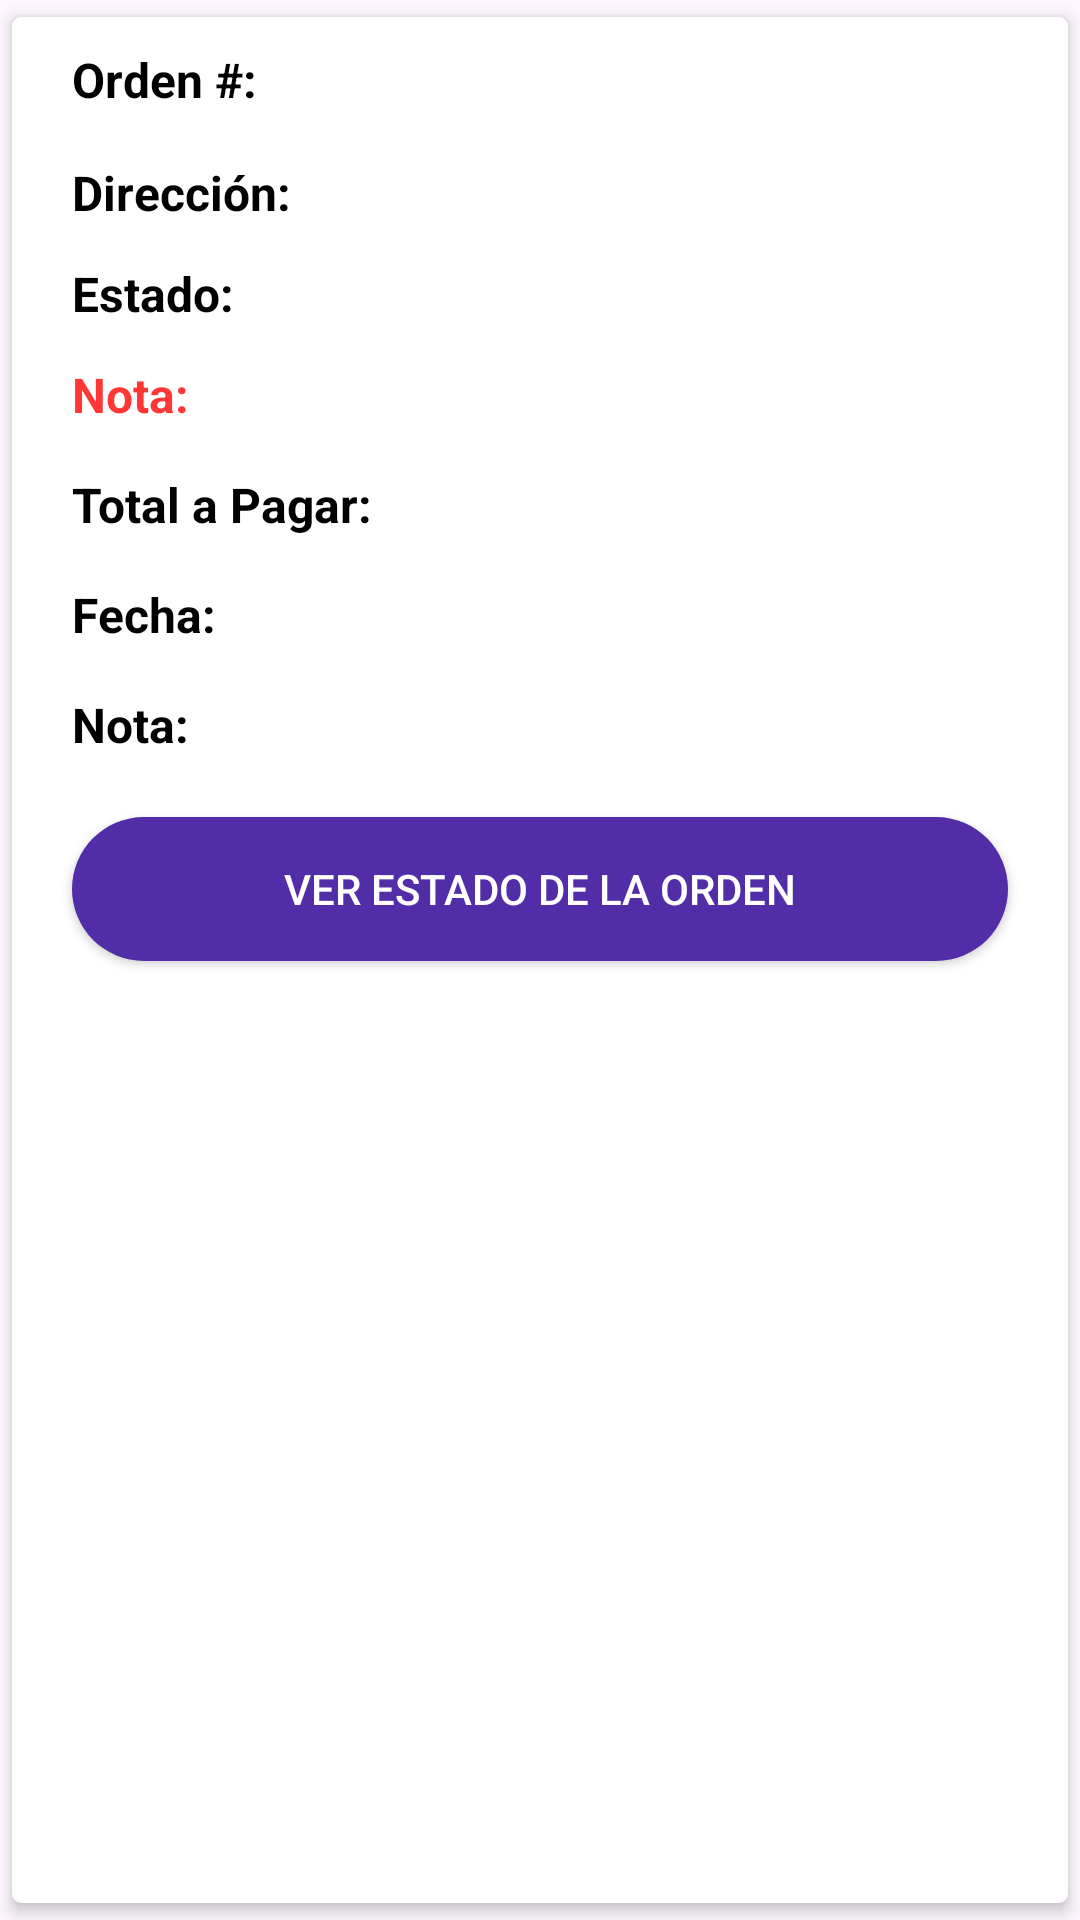

Android layout source for this screen:
<!-- AndroidManifest.xml: application theme Theme.Eltuncazo -->
<!-- res/layout/cardview_ordenes_activas.xml -->
<?xml version="1.0" encoding="utf-8"?>
<androidx.cardview.widget.CardView xmlns:android="http://schemas.android.com/apk/res/android"
    xmlns:app="http://schemas.android.com/apk/res-auto"
    xmlns:tools="http://schemas.android.com/tools"
    android:id="@+id/cardCarrito"
    android:layout_width="match_parent"
    android:layout_height="wrap_content"
    app:cardCornerRadius="3dp"
    app:cardElevation="3dp"
    app:cardUseCompatPadding="true">

    <androidx.constraintlayout.widget.ConstraintLayout
        android:layout_width="match_parent"
        android:layout_height="wrap_content"
        android:layout_marginLeft="4dp"
        android:layout_marginRight="4dp">

        <TextView
            android:id="@+id/txtFecha"
            android:layout_width="0dp"
            android:layout_height="wrap_content"
            android:layout_marginStart="12dp"
            android:layout_marginTop="15dp"
            android:fontFamily="@font/arthura_regular"
            android:textSize="16sp"
            app:layout_constraintEnd_toEndOf="parent"
            app:layout_constraintHorizontal_bias="1.0"
            app:layout_constraintStart_toEndOf="@+id/txtt2"
            app:layout_constraintTop_toBottomOf="@+id/txtTotal" />

        <TextView
            android:id="@+id/txtNota"
            android:layout_width="0dp"
            android:layout_height="wrap_content"
            android:layout_marginStart="30dp"
            android:layout_marginTop="16dp"
            android:fontFamily="@font/arthura_regular"
            android:textSize="16sp"
            app:layout_constraintEnd_toEndOf="parent"
            app:layout_constraintHorizontal_bias="0.0"
            app:layout_constraintStart_toEndOf="@+id/txtt4"
            app:layout_constraintTop_toBottomOf="@+id/txtFecha" />

        <TextView
            android:id="@+id/txtOrdenNum"
            android:layout_width="0dp"
            android:layout_height="wrap_content"
            android:layout_marginStart="9dp"
            android:layout_marginTop="10dp"
            android:fontFamily="@font/robotomedium"
            android:textSize="17sp"
            android:textStyle="bold"
            app:layout_constraintEnd_toEndOf="parent"
            app:layout_constraintStart_toEndOf="@+id/txtOrden"
            app:layout_constraintTop_toTopOf="parent" />

        <TextView
            android:id="@+id/txtOrden"
            android:layout_width="wrap_content"
            android:layout_height="wrap_content"
            android:layout_marginStart="16dp"
            android:layout_marginTop="10dp"
            android:text="Orden #: "
            android:textColor="@color/colorNegro"
            android:textSize="16sp"
            android:textStyle="bold"
            app:layout_constraintStart_toStartOf="parent"
            app:layout_constraintTop_toTopOf="parent" />

        <TextView
            android:id="@+id/txtS3"
            android:layout_width="wrap_content"
            android:layout_height="wrap_content"
            android:layout_marginStart="16dp"
            android:layout_marginTop="15dp"
            android:text="Dirección: "
            android:textColor="@color/colorNegro"
            android:textSize="16sp"
            android:textStyle="bold"
            app:layout_constraintStart_toStartOf="parent"
            app:layout_constraintTop_toBottomOf="@+id/txtOrdenNum" />

        <TextView
            android:id="@+id/txtS"
            android:layout_width="wrap_content"
            android:layout_height="wrap_content"
            android:layout_marginStart="16dp"
            android:layout_marginTop="15dp"
            android:text="Estado: "
            android:textColor="@color/colorNegro"
            android:textSize="16sp"
            android:textStyle="bold"
            app:layout_constraintStart_toStartOf="parent"
            app:layout_constraintTop_toBottomOf="@+id/txtDireccion" />

        <TextView
            android:id="@+id/txtS4"
            android:layout_width="wrap_content"
            android:layout_height="wrap_content"
            android:layout_marginStart="16dp"
            android:layout_marginTop="15dp"
            android:text="Nota: "
            android:textColor="@color/colorRojo"
            android:textSize="16sp"
            android:textStyle="bold"
            app:layout_constraintStart_toStartOf="parent"
            app:layout_constraintTop_toBottomOf="@+id/txtEntrega" />

        <TextView
            android:id="@+id/txtDireccion"
            android:layout_width="0dp"
            android:layout_height="wrap_content"
            android:layout_marginStart="16dp"
            android:layout_marginTop="12dp"
            android:fontFamily="@font/arthura_regular"
            android:textSize="16sp"
            app:layout_constraintEnd_toEndOf="parent"
            app:layout_constraintHorizontal_bias="1.0"
            app:layout_constraintStart_toEndOf="@+id/txtS3"
            app:layout_constraintTop_toBottomOf="@+id/txtOrdenNum" />

        <TextView
            android:id="@+id/txtEntrega"
            android:layout_width="0dp"
            android:layout_height="wrap_content"
            android:layout_marginStart="16dp"
            android:layout_marginTop="12dp"
            android:fontFamily="@font/arthura_regular"
            android:textSize="16sp"
            app:layout_constraintEnd_toEndOf="parent"
            app:layout_constraintHorizontal_bias="0.0"
            app:layout_constraintStart_toEndOf="@+id/txtS"
            app:layout_constraintTop_toBottomOf="@+id/txtDireccion" />

        <TextView
            android:id="@+id/txtEntrega3"
            android:layout_width="0dp"
            android:layout_height="wrap_content"
            android:layout_marginStart="12dp"
            android:layout_marginTop="15dp"
            android:fontFamily="@font/arthura_regular"
            android:textSize="16sp"
            app:layout_constraintEnd_toEndOf="parent"
            app:layout_constraintHorizontal_bias="0.0"
            app:layout_constraintStart_toEndOf="@+id/txtS4"
            app:layout_constraintTop_toBottomOf="@+id/txtEntrega" />

        <TextView
            android:id="@+id/txtt"
            android:layout_width="wrap_content"
            android:layout_height="wrap_content"
            android:layout_marginStart="16dp"
            android:layout_marginTop="15dp"
            android:text="Total a Pagar: "
            android:textColor="@color/colorNegro"
            android:textSize="16sp"
            android:textStyle="bold"
            app:layout_constraintStart_toStartOf="parent"
            app:layout_constraintTop_toBottomOf="@+id/txtEntrega3" />


        <TextView
            android:id="@+id/txtt2"
            android:layout_width="wrap_content"
            android:layout_height="20dp"
            android:layout_marginStart="16dp"
            android:layout_marginTop="15dp"
            android:text="Fecha: "
            android:textColor="@color/colorNegro"
            android:textSize="16sp"
            android:textStyle="bold"
            app:layout_constraintStart_toStartOf="parent"
            app:layout_constraintTop_toBottomOf="@+id/txtTotal" />

        <TextView
            android:id="@+id/txtt4"
            android:layout_width="wrap_content"
            android:layout_height="wrap_content"
            android:layout_marginStart="16dp"
            android:layout_marginTop="15dp"
            android:text="Nota: "
            android:textColor="@color/colorNegro"
            android:textSize="16sp"
            android:textStyle="bold"
            app:layout_constraintStart_toStartOf="parent"
            app:layout_constraintTop_toBottomOf="@+id/txtFecha" />

        <TextView
            android:id="@+id/txtTotal"
            android:layout_width="0dp"
            android:layout_height="wrap_content"
            android:layout_marginStart="10dp"
            android:layout_marginTop="15dp"
            android:fontFamily="@font/arthura_regular"
            android:textColor="@color/colorNegro"
            android:textSize="16sp"
            android:textStyle="bold"
            app:layout_constraintEnd_toEndOf="parent"
            app:layout_constraintHorizontal_bias="1.0"
            app:layout_constraintStart_toEndOf="@+id/txtt"
            app:layout_constraintTop_toBottomOf="@+id/txtEntrega3" />

        <Button
            android:id="@+id/btnBuscar"
            android:layout_width="match_parent"
            android:layout_height="wrap_content"
            android:layout_gravity="center"
            android:layout_marginStart="16dp"
            android:layout_marginTop="19dp"
            android:layout_marginEnd="16dp"
            android:layout_marginBottom="34dp"
            android:background="@drawable/button_corner_color"
            android:textSize="14sp"
            android:text="Ver Estado de la Orden"
            android:textColor="@color/colorBlanco"
            app:layout_constraintBottom_toBottomOf="parent"
            app:layout_constraintEnd_toEndOf="parent"
            app:layout_constraintStart_toStartOf="parent"
            app:layout_constraintTop_toBottomOf="@+id/txtNota"
            app:layout_constraintVertical_bias="0.0" />


    </androidx.constraintlayout.widget.ConstraintLayout>

</androidx.cardview.widget.CardView>
<!-- resources referenced by this layout -->
<resources>
  <color name="colorBlanco">#FFFFFFFF</color>
  <color name="colorNegro">#FF000000</color>
  <color name="colorRojo">#C8FF0000</color>
  <!-- drawable button_corner_color (drawable) -->
  <?xml version="1.0" encoding="utf-8"?>
  <shape xmlns:android="http://schemas.android.com/apk/res/android"
       android:shape="rectangle">
  
  <solid android:color="@color/colorAppPrimary"/>
      <corners android:radius="150dp"/>
  
  </shape>
  <style name="Theme.Eltuncazo" parent="Base.Theme.Eltuncazo" />
  <color name="colorAppPrimary">#512DA8</color>
  <style name="Base.Theme.Eltuncazo" parent="Theme.Material3.DayNight.NoActionBar">
          
          
      </style>
</resources>
